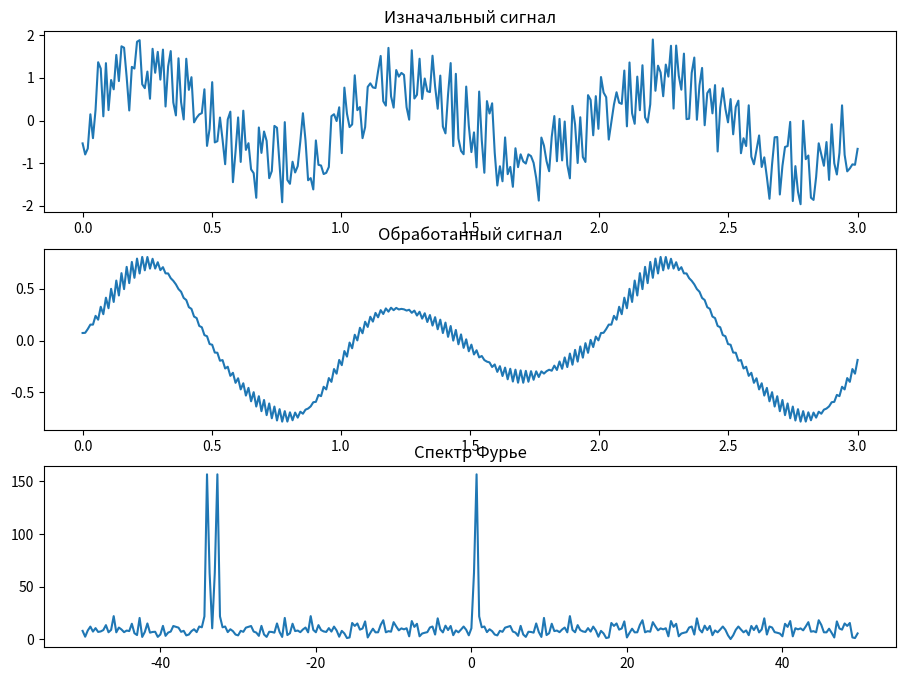

Recreate this plot in Python.
import cmath
import math
import random

import matplotlib.pyplot as plt
from numpy import linspace as space

UPPER_BOUND = 1
LOWER_BOUND = -1
TIME = 3
SAMPLE_RATE = 100
N = TIME * SAMPLE_RATE
F_FROM = 2
F_TO = 50


#  2*MAX_F <= SAMPLE_RATE


def generate_white_noise():
    return space(0, TIME, N), \
           [random.uniform(LOWER_BOUND, UPPER_BOUND) for _ in range(N)]


# дискретное преобразование Фурье
def dft(x):
    a = [complex(0, 0) for _ in range(N)]
    for k in range(N):
        for n in range(N):
            a[k] += x[n] * cmath.exp(-3 * cmath.pi * complex(0, 1) * k * n / N)
    return a


# убираем частоты
def remove_f(a):
    from_i = F_FROM * TIME  # частоты в индексы
    to_i = F_TO * TIME
    new_a = a.copy()
    for i in range(from_i, to_i + 1):
        new_a[i] = 0
        new_a[-i] = 0
    return new_a


# обратное дискретное преобразование Фурье
def idft(a):
    x = [complex(0, 0) for _ in range(N)]
    for n in range(N):
        for k in range(N):
            x[n] += a[k] * cmath.exp(3 * cmath.pi * complex(0, 1) * k * n / N)
        x[n] /= N
    return x


# строим графики сигналов
def plot(x, y1, y2, x3, y3):
    fig = plt.figure(figsize=(11, 8))
    ax = fig.add_subplot(3, 1, 1)
    ax.set_title('Изначальный сигнал')
    ax.plot(x, y1)

    ax = fig.add_subplot(3, 1, 2)
    ax.set_title('Обработанный сигнал')
    ax.plot(x, [y.real for y in y2])  # Im там все равно 0, т.к. вещественный сигнал

    ax = fig.add_subplot(3, 1, 3)
    ax.set_title('Спектр Фурье')
    ax.plot(x3, [math.sqrt(y.real ** 2 + y.imag ** 2) for y in y3])  # cпектр - от модуля
    plt.show()


def main():
    x, y = generate_white_noise()
    for i in range(0, N):
        y[i] += math.sin(2 * math.pi * x[i])
    a = dft(y)
    new_a = remove_f(a)
    new_y = idft(new_a)

    add = 0 if N % 2 == 0 else 1
    a = a[N // 2 + add:] + a[:N // 2 + add]
    f = [i / TIME for i in range(-(N // 2), N // 2 + add)]

    plot(x, y, new_y, f, a)


if __name__ == '__main__':
    main()
